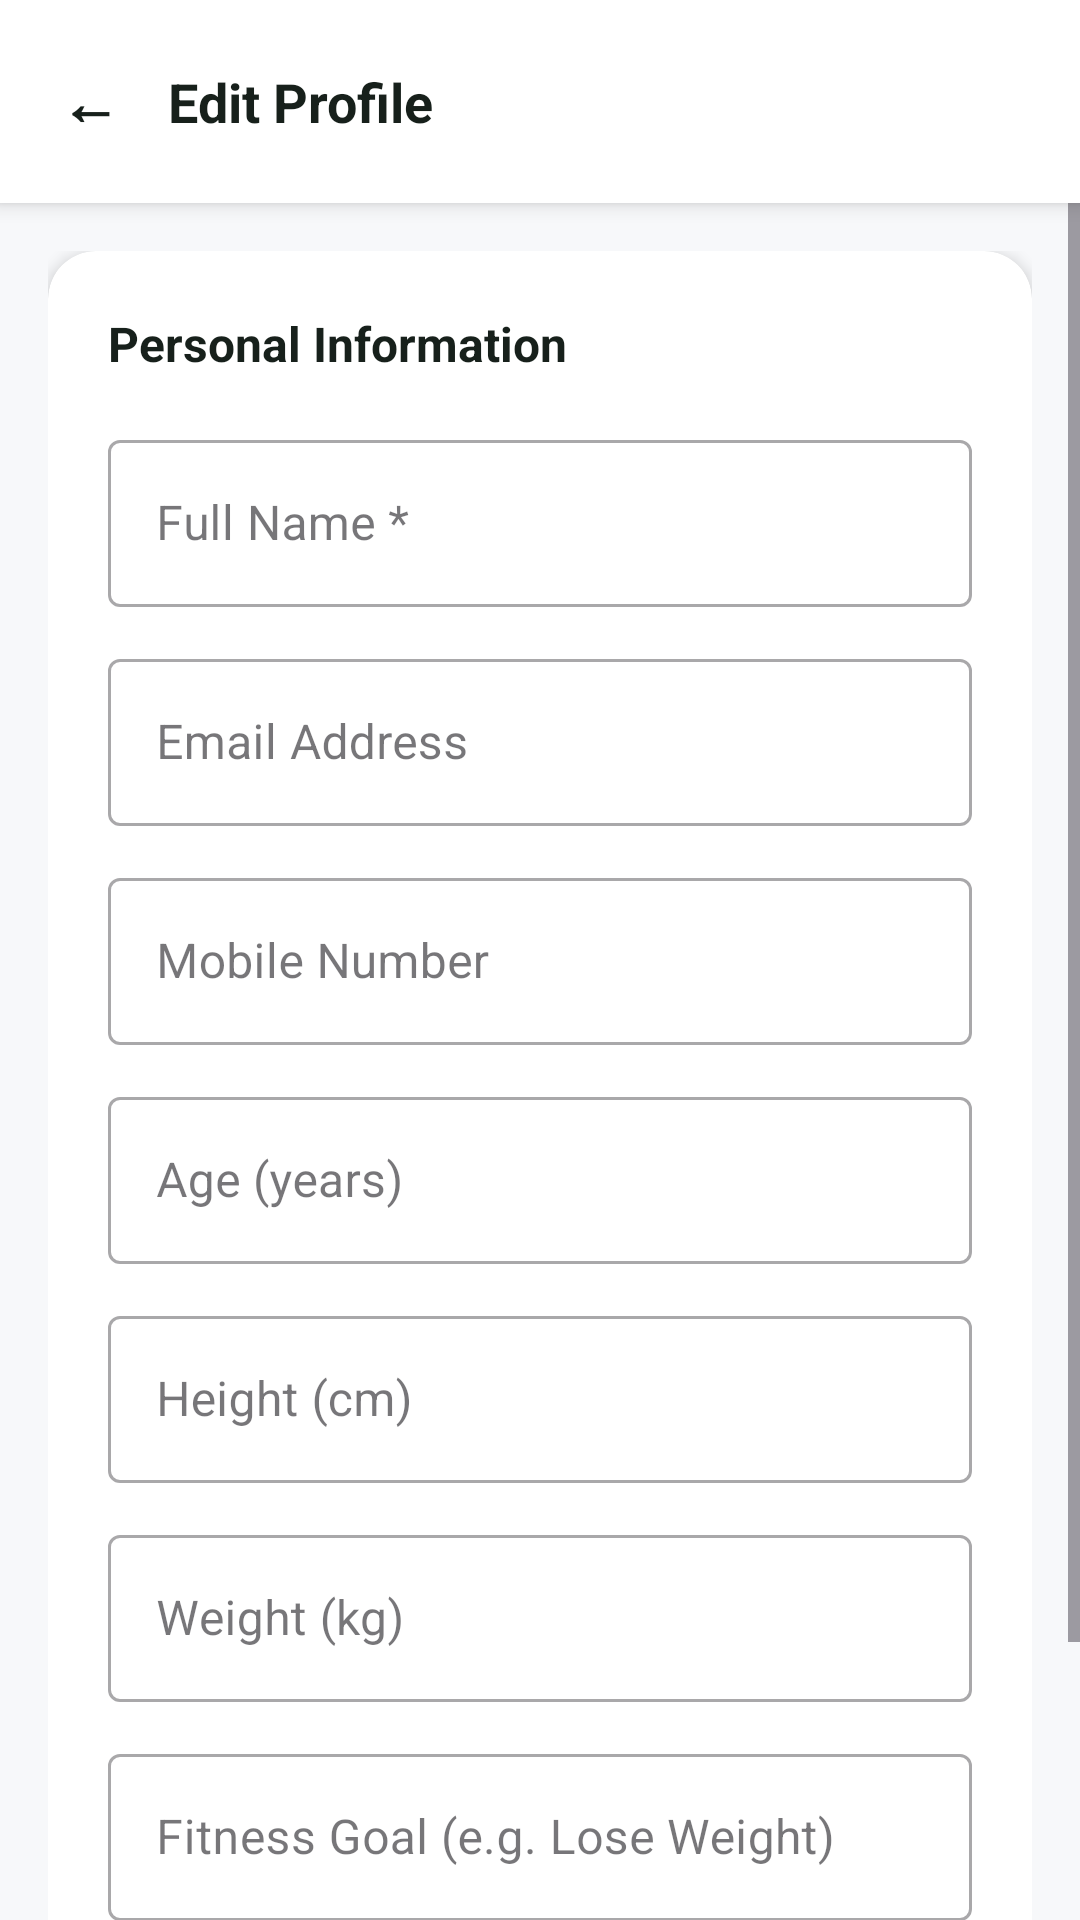

The Android layout XML behind this screen, and the referenced resources:
<!-- AndroidManifest.xml: application theme Theme.FitGem -->
<!-- res/layout/activity_edit_profile.xml -->
<?xml version="1.0" encoding="utf-8"?>
<LinearLayout xmlns:android="http://schemas.android.com/apk/res/android"
    xmlns:app="http://schemas.android.com/apk/res-auto"
    android:layout_width="match_parent"
    android:layout_height="match_parent"
    android:background="@color/bg_main"
    android:orientation="vertical">

    
    <LinearLayout
        android:layout_width="match_parent"
        android:layout_height="wrap_content"
        android:background="@color/bg_card"
        android:elevation="4dp"
        android:gravity="center_vertical"
        android:orientation="horizontal"
        android:padding="16dp">

        <TextView
            android:id="@+id/tvBack"
            android:layout_width="wrap_content"
            android:layout_height="wrap_content"
            android:padding="4dp"
            android:text="←"
            android:textColor="@color/text_primary"
            android:textSize="20sp"
            android:textStyle="bold" />

        <TextView
            android:layout_width="0dp"
            android:layout_height="wrap_content"
            android:layout_marginStart="12dp"
            android:layout_weight="1"
            android:text="Edit Profile"
            android:textColor="@color/text_primary"
            android:textSize="18sp"
            android:textStyle="bold" />
    </LinearLayout>

    <ScrollView
        android:layout_width="match_parent"
        android:layout_height="0dp"
        android:layout_weight="1"
        android:fillViewport="true">

        <LinearLayout
            android:layout_width="match_parent"
            android:layout_height="wrap_content"
            android:orientation="vertical"
            android:padding="16dp">

            
            <androidx.cardview.widget.CardView
                android:layout_width="match_parent"
                android:layout_height="wrap_content"
                app:cardBackgroundColor="@color/bg_card"
                app:cardCornerRadius="16dp"
                app:cardElevation="3dp">

                <LinearLayout
                    android:layout_width="match_parent"
                    android:layout_height="wrap_content"
                    android:orientation="vertical"
                    android:padding="20dp">

                    <TextView
                        android:layout_width="wrap_content"
                        android:layout_height="wrap_content"
                        android:text="Personal Information"
                        android:textColor="@color/text_primary"
                        android:textSize="16sp"
                        android:textStyle="bold" />

                    
                    <com.google.android.material.textfield.TextInputLayout
                        android:id="@+id/tilName"
                        style="@style/Widget.MaterialComponents.TextInputLayout.OutlinedBox"
                        android:layout_width="match_parent"
                        android:layout_height="wrap_content"
                        android:layout_marginTop="16dp"
                        android:hint="Full Name *">

                        <com.google.android.material.textfield.TextInputEditText
                            android:id="@+id/etName"
                            android:layout_width="match_parent"
                            android:layout_height="wrap_content"
                            android:inputType="textPersonName"
                            android:textColor="@color/text_primary" />
                    </com.google.android.material.textfield.TextInputLayout>

                    
                    <com.google.android.material.textfield.TextInputLayout
                        android:id="@+id/tilEmail"
                        style="@style/Widget.MaterialComponents.TextInputLayout.OutlinedBox"
                        android:layout_width="match_parent"
                        android:layout_height="wrap_content"
                        android:layout_marginTop="12dp"
                        android:hint="Email Address">

                        <com.google.android.material.textfield.TextInputEditText
                            android:id="@+id/etEmail"
                            android:layout_width="match_parent"
                            android:layout_height="wrap_content"
                            android:enabled="false"
                            android:inputType="textEmailAddress"
                            android:textColor="@color/text_secondary" />
                    </com.google.android.material.textfield.TextInputLayout>

                    
                    <com.google.android.material.textfield.TextInputLayout
                        android:id="@+id/tilMobile"
                        style="@style/Widget.MaterialComponents.TextInputLayout.OutlinedBox"
                        android:layout_width="match_parent"
                        android:layout_height="wrap_content"
                        android:layout_marginTop="12dp"
                        android:hint="Mobile Number">

                        <com.google.android.material.textfield.TextInputEditText
                            android:id="@+id/etMobile"
                            android:layout_width="match_parent"
                            android:layout_height="wrap_content"
                            android:inputType="phone"
                            android:textColor="@color/text_primary" />
                    </com.google.android.material.textfield.TextInputLayout>

                    
                    <com.google.android.material.textfield.TextInputLayout
                        android:id="@+id/tilAge"
                        style="@style/Widget.MaterialComponents.TextInputLayout.OutlinedBox"
                        android:layout_width="match_parent"
                        android:layout_height="wrap_content"
                        android:layout_marginTop="12dp"
                        android:hint="Age (years)">

                        <com.google.android.material.textfield.TextInputEditText
                            android:id="@+id/etAge"
                            android:layout_width="match_parent"
                            android:layout_height="wrap_content"
                            android:inputType="number"
                            android:textColor="@color/text_primary" />
                    </com.google.android.material.textfield.TextInputLayout>

                    
                    <com.google.android.material.textfield.TextInputLayout
                        android:id="@+id/tilHeight"
                        style="@style/Widget.MaterialComponents.TextInputLayout.OutlinedBox"
                        android:layout_width="match_parent"
                        android:layout_height="wrap_content"
                        android:layout_marginTop="12dp"
                        android:hint="Height (cm)">

                        <com.google.android.material.textfield.TextInputEditText
                            android:id="@+id/etHeight"
                            android:layout_width="match_parent"
                            android:layout_height="wrap_content"
                            android:inputType="numberDecimal"
                            android:textColor="@color/text_primary" />
                    </com.google.android.material.textfield.TextInputLayout>

                    
                    <com.google.android.material.textfield.TextInputLayout
                        android:id="@+id/tilWeight"
                        style="@style/Widget.MaterialComponents.TextInputLayout.OutlinedBox"
                        android:layout_width="match_parent"
                        android:layout_height="wrap_content"
                        android:layout_marginTop="12dp"
                        android:hint="Weight (kg)">

                        <com.google.android.material.textfield.TextInputEditText
                            android:id="@+id/etWeight"
                            android:layout_width="match_parent"
                            android:layout_height="wrap_content"
                            android:inputType="numberDecimal"
                            android:textColor="@color/text_primary" />
                    </com.google.android.material.textfield.TextInputLayout>

                    
                    <com.google.android.material.textfield.TextInputLayout
                        android:id="@+id/tilFitnessGoal"
                        style="@style/Widget.MaterialComponents.TextInputLayout.OutlinedBox"
                        android:layout_width="match_parent"
                        android:layout_height="wrap_content"
                        android:layout_marginTop="12dp"
                        android:hint="Fitness Goal (e.g. Lose Weight)">

                        <com.google.android.material.textfield.TextInputEditText
                            android:id="@+id/etFitnessGoal"
                            android:layout_width="match_parent"
                            android:layout_height="wrap_content"
                            android:textColor="@color/text_primary" />
                    </com.google.android.material.textfield.TextInputLayout>

                    
                    <androidx.appcompat.widget.AppCompatButton
                        android:id="@+id/btnSaveChanges"
                        android:layout_width="match_parent"
                        android:layout_height="50dp"
                        android:layout_marginTop="24dp"
                        android:background="@drawable/bg_button_green"
                        android:text="SAVE CHANGES"
                        android:textColor="@color/text_primary"
                        android:textSize="15sp"
                        android:textStyle="bold" />

                </LinearLayout>
            </androidx.cardview.widget.CardView>

        </LinearLayout>
    </ScrollView>

</LinearLayout>
<!-- resources referenced by this layout -->
<resources>
  <color name="bg_card">#FFFFFF</color>
  <color name="bg_main">#F7F8FA</color>
  <color name="text_primary">#17201B</color>
  <color name="text_secondary">#69736D</color>
  <!-- drawable bg_button_green (drawable) -->
  <?xml version="1.0" encoding="utf-8"?>
  <ripple xmlns:android="http://schemas.android.com/apk/res/android"
      android:color="#33000000">
      <item>
          <shape android:shape="rectangle">
              <solid android:color="@color/primary_accent" />
              <corners android:radius="24dp" />
          </shape>
      </item>
  </ripple>
  <style name="Theme.FitGem" parent="Base.Theme.FitGem" />
  <color name="primary_accent">#8EDC7A</color>
  <style name="Base.Theme.FitGem" parent="Theme.Material3.DayNight.NoActionBar">
          <item name="colorPrimary">@color/primary_accent</item>
          <item name="colorPrimaryVariant">@color/color_success</item>
          <item name="colorOnPrimary">@color/text_primary</item>
          <item name="colorSecondary">@color/secondary_accent</item>
          <item name="colorOnSecondary">@color/text_primary</item>
          <item name="android:windowBackground">@color/bg_main</item>
          <item name="android:statusBarColor">@color/bg_main</item>
          <item name="android:navigationBarColor">@color/bg_main</item>
          <item name="android:windowLightStatusBar">true</item>
      </style>
  <color name="color_success">#75C98A</color>
  <color name="secondary_accent">#8CC8D8</color>
</resources>
